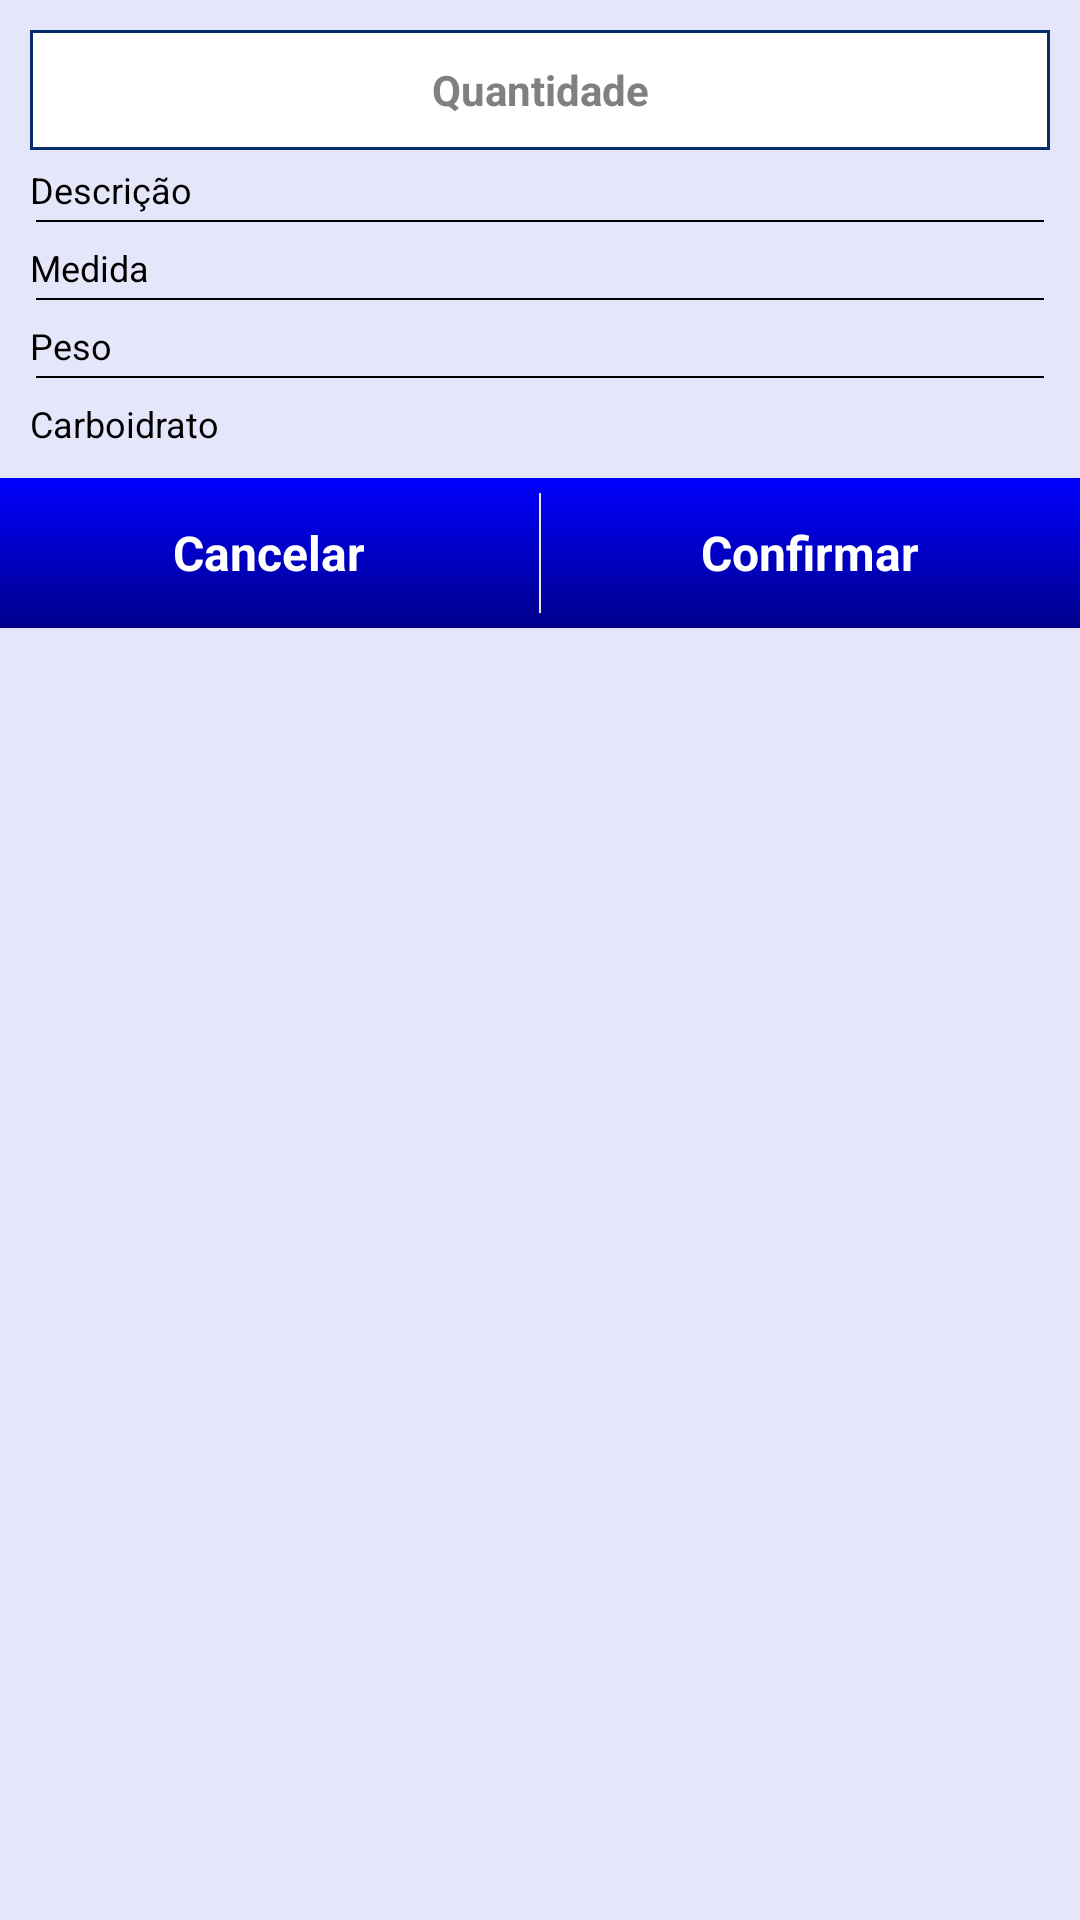

Write the Android layout XML for this screen, with the resource values it uses.
<!-- AndroidManifest.xml: application theme AppTheme -->
<!-- res/layout/dialog_refeicao_qtd.xml -->
<?xml version="1.0" encoding="utf-8"?>

<LinearLayout xmlns:android="http://schemas.android.com/apk/res/android"
    android:layout_width="match_parent"
    android:layout_height="match_parent"
    android:orientation="vertical" 
    android:background="@color/gelo">    
	<TableLayout android:layout_width="fill_parent"
	    android:layout_height="wrap_content"
	    android:orientation="horizontal"
	    android:shrinkColumns="1"
	    android:layout_margin="10dp">    		    
		<EditText android:id="@+id/editText_qtd"
		        android:layout_width="wrap_content"
		        android:layout_height="40dp"
		        style="@style/fonte_editText" 
		        android:background="@drawable/editext"
		        android:hint="@string/qtd_medidas"
		        android:ellipsize="start"
		        android:gravity="center"
		        android:inputType="numberDecimal" />
	    <TableRow android:layout_marginTop="5dp">
		    <TextView android:text="@string/descricao"
		        android:layout_width="wrap_content"
		        android:layout_height="wrap_content"
		        style="@style/fonte_do_dialog"/>
		    <TextView android:id="@+id/textView_desc_item"
		        android:layout_width="wrap_content"
		        android:layout_height="wrap_content"
		        style="@style/fonte_do_dialog_edit"/>
	    </TableRow>
	    
	    <View android:layout_width="fill_parent" android:layout_height="0.6dp"
            android:layout_margin="2dp" android:background="#000"/>
	    
	    <TableRow  android:layout_marginTop="5dp">
		    <TextView android:text="@string/medida"
		        android:layout_width="wrap_content"
		        android:layout_height="wrap_content"
		        style="@style/fonte_do_dialog"/>
		    <TextView android:id="@+id/textView_medida_item"
		        android:layout_width="wrap_content"
		        android:layout_height="wrap_content"
		        style="@style/fonte_do_dialog_edit"/>
	    </TableRow>
	    
	    <View android:layout_width="fill_parent" android:layout_height="0.6dp"
            android:layout_margin="2dp" android:background="#000"/>
	    
	     <TableRow  android:layout_marginTop="5dp">
		    <TextView android:text="@string/peso"
		        android:layout_width="wrap_content"
		        android:layout_height="wrap_content"
		        style="@style/fonte_do_dialog"/>
		    <TextView android:id="@+id/textView_peso_item"
		        android:layout_width="wrap_content"
		        android:layout_height="wrap_content"
		        style="@style/fonte_do_dialog_edit"/>
	    </TableRow>
	    
	    <View android:layout_width="fill_parent" android:layout_height="0.6dp"
            android:layout_margin="2dp" android:background="#000"/>
	     
	    <TableRow  android:layout_marginTop="5dp">
		    <TextView android:text="@string/carboidrato"
		        android:layout_width="wrap_content"
		        android:layout_height="wrap_content"
		        style="@style/fonte_do_dialog"
		        android:layout_marginRight="5dp"/>
		    <TextView android:id="@+id/textView_carb_item"
		        android:layout_width="wrap_content"
		        android:layout_height="wrap_content"
		        style="@style/fonte_do_dialog_edit"/>
	    </TableRow>
	    
	</TableLayout>
    
	<LinearLayout android:layout_width="fill_parent" 
		android:layout_height="wrap_content"
		android:background="@drawable/botao"
		android:orientation="horizontal">		
		<Button android:id="@id/b_cancel"
		    style="@style/tema_botao" 
		    android:text="@string/b_cancelar"
		    android:layout_height="50dp"
		    android:layout_width="0dp"
		    android:layout_weight="1"/>	
		<View android:layout_width="0.6dp" 
	            android:layout_height="fill_parent" 
	            android:layout_marginTop="5dp"
			    android:layout_marginBottom="5dp" 
			    android:background="@color/cinza_claro"/>
		<Button android:id="@id/b_ok" 
		    style="@style/tema_botao" 
		    android:text="@string/b_confirmar"
		    android:layout_height="50dp"
		    android:layout_width="0dp"
		    android:layout_weight="1"
		    android:onClick="confirmaQtd"/>	
	</LinearLayout>
    
</LinearLayout>
<!-- resources referenced by this layout -->
<resources>
  <color name="cinza_claro">#E8E8E8</color>
  <color name="gelo">#E6E6FA</color>
  <!-- drawable botao (drawable-hdpi) -->
  <?xml version="1.0" encoding="UTF-8"?>
  
  
  
  
  <shape xmlns:android="http://schemas.android.com/apk/res/android">
      
     <gradient
         android:angle="90"  
         android:endColor="#0000FF"  
         android:startColor="#00008B"/>   
      
  </shape>
  <!-- drawable editext (drawable-hdpi) -->
  <?xml version="1.0" encoding="UTF-8"?>
  
  
  
  
  <shape xmlns:android="http://schemas.android.com/apk/res/android">
      
     <solid android:color="#fff"/> 
   
     <stroke
         android:width="1dp"
         android:color="#052D6E" />
     
  
      
  
      
  
      
  </shape>
  <string name="b_cancelar">Cancelar</string>
  <string name="b_confirmar">Confirmar</string>
  <string name="carboidrato">Carboidrato</string>
  <string name="descricao">Descrição</string>
  <string name="medida">Medida</string>
  <string name="peso">Peso</string>
  <string name="qtd_medidas">Quantidade</string>
  <style name="fonte_do_dialog" parent="@android:style/TextAppearance">
      <item name="android:textSize">12sp</item> 
      <item name="android:textColor">#000</item>
  </style>
  <style name="fonte_do_dialog_edit" parent="@android:style/TextAppearance">
      <item name="android:textSize">12sp</item> 
      <item name="android:textColor">#000</item>
      <item name="android:textStyle">bold</item>
  </style>
  <style name="fonte_editText" paren="@android:style/TextAppearance">
      <item name="android:textSize">14sp</item> 
      <item name="android:textColor">#000</item>
      <item name="android:textStyle">bold</item>
  </style>
  <style name="tema_botao" parent="android:style/Widget.Button">
  	<item name="android:background">@drawable/shapebutton</item>
  	<item name="android:textColor">#fff</item>	
  	<item name="android:textStyle">bold</item>
  	<item name="android:textSize">16sp</item>
  </style>
  <style name="AppTheme" parent="AppBaseTheme">
           <item name="android:textViewStyle">@style/fonte_do_app</item> 
      </style>
  <!-- drawable shapebutton (drawable-hdpi) -->
  <?xml version="1.0" encoding="utf-8"?>
  
  <selector xmlns:android="http://schemas.android.com/apk/res/android" >
   	
   	<item android:state_pressed="true" android:drawable="@drawable/botao2" /> 
   
   	<item android:state_focused="true"  android:drawable="@drawable/botao"/> 
   	
   	<item android:state_hovered="true" android:drawable="@drawable/botao"/>
   	
   	<item android:drawable="@drawable/botao"/> 
  
  </selector>
  <style name="AppBaseTheme" parent="@android:style/Theme.Light.NoTitleBar.Fullscreen">
  
      </style>
  <style name="fonte_do_app" parent="@android:style/TextAppearance">
      <item name="android:textSize">12sp</item> 
      <item name="android:textColor">#C1CDC1</item>
      <item name="android:inputType">none</item>
  	<item name="android:textIsSelectable">false</item>   
  </style>
  <!-- drawable botao2 (drawable-hdpi) -->
  <?xml version="1.0" encoding="UTF-8"?>
  
  
  
  
  <shape xmlns:android="http://schemas.android.com/apk/res/android">
      
      <solid android:color="#FFAA73"/>
   
     <stroke
         android:width="0.5dp"
         android:color="#FFFFFF" />
      
  
      
  
      
  </shape>
</resources>
